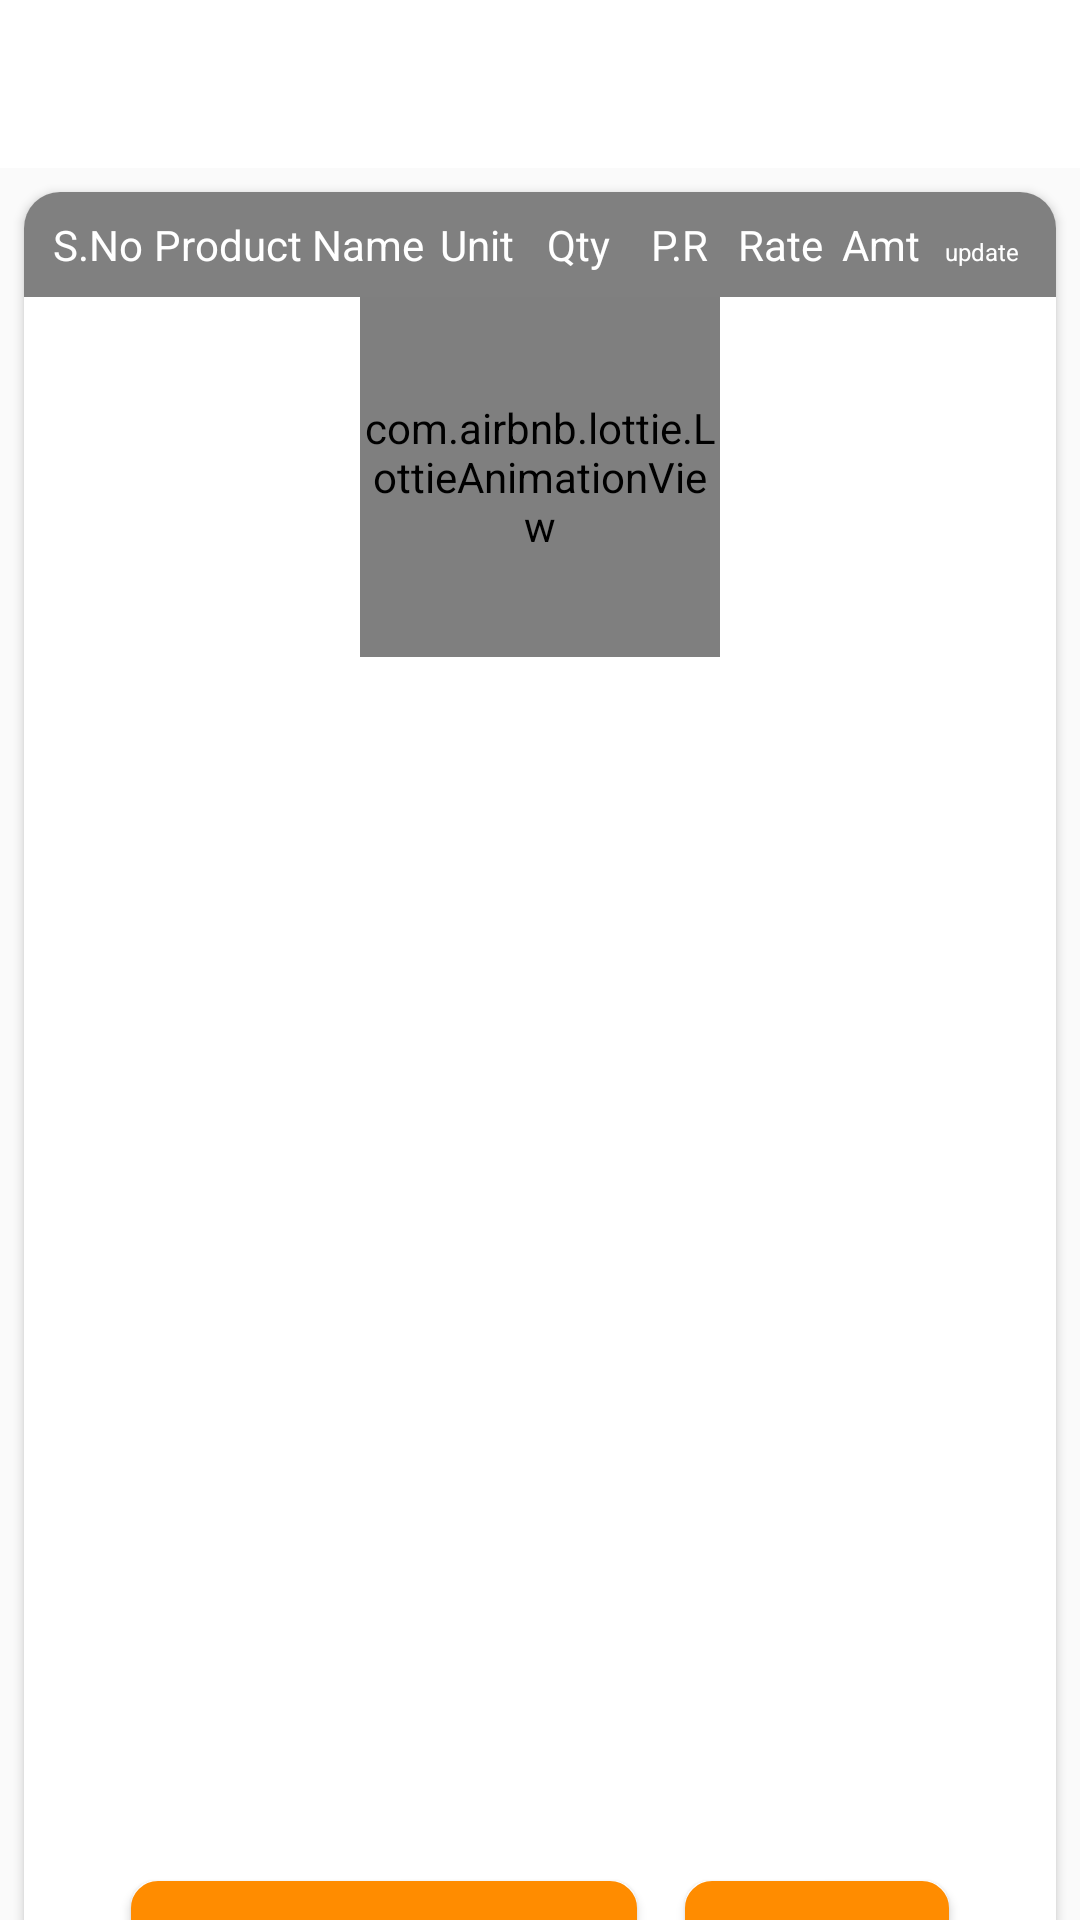

Produce the Android XML layout that renders to this screen, including the resource entries it uses.
<!-- AndroidManifest.xml: activity theme AppTheme.NoActionBar -->
<!-- res/layout/activity_invoice_detail.xml -->
<?xml version="1.0" encoding="utf-8"?>
<androidx.constraintlayout.widget.ConstraintLayout xmlns:android="http://schemas.android.com/apk/res/android"
    xmlns:app="http://schemas.android.com/apk/res-auto"
    xmlns:tools="http://schemas.android.com/tools"
    android:layout_width="match_parent"
    android:layout_height="match_parent"
    tools:context=".TotalOrderActivity">

    <include
        android:id="@+id/include"
        layout="@layout/appbar_layout" />

    <androidx.cardview.widget.CardView
        android:id="@+id/ll_create_order_3"
        android:layout_width="match_parent"
        android:layout_height="wrap_content"
        android:layout_margin="8dp"

        app:cardCornerRadius="12dp"

        app:layout_constraintEnd_toEndOf="parent"
        app:layout_constraintStart_toStartOf="parent"
        app:layout_constraintTop_toBottomOf="@+id/include"  >
        <LinearLayout
            android:layout_width="match_parent"
            android:orientation="vertical"
            android:layout_height="wrap_content">

            <LinearLayout
                android:layout_width="match_parent"
                android:orientation="horizontal"
                android:background="@color/gray"
                android:padding="8dp"
                android:weightSum="1.56"
                android:layout_height="wrap_content">
                <TextView
                    android:layout_width="match_parent"
                    android:text="S.No"
                    android:textColor="@color/white"
                    android:layout_weight=".20"
                    android:gravity="center"
                    android:layout_height="wrap_content"/>
                <TextView
                    android:layout_width="match_parent"
                    android:text="Product Name"
                    android:layout_weight=".16"
                    android:gravity="center"
                    android:textColor="@color/white"
                    android:layout_height="wrap_content"/>
                <TextView
                    android:layout_width="match_parent"
                    android:text="Unit"
                    android:textColor="@color/white"
                    android:layout_weight=".20"
                    android:gravity="center"
                    android:layout_height="wrap_content"/>
                <TextView
                    android:layout_width="match_parent"
                    android:text="Qty"
                    android:textColor="@color/white"
                    android:layout_weight=".20"
                    android:gravity="center"
                    android:layout_height="wrap_content"/>
                <TextView
                    android:layout_width="match_parent"
                    android:text="P.R"
                    android:textColor="@color/white"
                    android:layout_weight=".20"
                    android:gravity="center"
                    android:layout_height="wrap_content"/>
                <TextView
                    android:layout_width="match_parent"
                    android:text="Rate"
                    android:textColor="@color/white"
                    android:layout_weight=".20"
                    android:gravity="center"
                    android:layout_height="wrap_content"/>
                <TextView
                    android:layout_width="match_parent"
                    android:text="Amt"
                    android:textColor="@color/white"
                    android:layout_weight =".20"
                    android:gravity="center"
                    android:layout_height="wrap_content"/>
                <TextView
                    android:layout_width="match_parent"
                    android:text="update"
                    android:textSize="8dp"
                    android:textColor="@color/white"
                    android:layout_weight =".20"
                    android:gravity="center"
                    android:layout_height="wrap_content"/>
            </LinearLayout>
            <com.airbnb.lottie.LottieAnimationView
                android:id="@+id/invocedetaile_loading"
                android:layout_width="120dp"

                android:layout_height="120dp"
                android:layout_gravity="center"
                app:layout_constraintBottom_toBottomOf="parent"
                app:layout_constraintEnd_toEndOf="parent"
                app:layout_constraintStart_toStartOf="parent"
                app:layout_constraintTop_toTopOf="parent"
                app:lottie_autoPlay="true"
                app:lottie_loop="true"
                app:lottie_rawRes="@raw/loader" />
            <androidx.recyclerview.widget.RecyclerView
                android:id="@+id/recyclerview_invoice_detail"
                android:layout_width="match_parent"
                android:layout_height="400dp"

                app:layout_constraintEnd_toEndOf="parent"
                app:layout_constraintStart_toStartOf="parent"
                />
            <LinearLayout  android:layout_width="wrap_content"
                android:layout_gravity="center"
                android:layout_height="wrap_content">
                <Button
                    android:padding="8dp"
                    android:layout_margin="8dp"
                    android:text="Update Selling Price"
                    android:id="@+id/btn_update_selling_price"


                    android:background="@drawable/fabshape"
                    android:textColor="@color/white"
                    android:layout_width="wrap_content"
                    android:layout_height="wrap_content"/>
                <Button
                    android:layout_margin="8dp"
                    android:text="Print"
                    android:id="@+id/btn_invoice_print"

                    android:padding="8dp"
                    android:background="@drawable/fabshape"
                    android:textColor="@color/white"
                    android:layout_width="wrap_content"
                    android:layout_height="wrap_content"/>
            </LinearLayout>

        </LinearLayout>

    </androidx.cardview.widget.CardView>

</androidx.constraintlayout.widget.ConstraintLayout>
<!-- res/layout/appbar_layout.xml (included above) -->
<?xml version="1.0" encoding="utf-8"?>
<androidx.constraintlayout.widget.ConstraintLayout xmlns:android="http://schemas.android.com/apk/res/android"
    xmlns:app="http://schemas.android.com/apk/res-auto"
    android:layout_width="match_parent"
    android:layout_height="wrap_content">

    <androidx.appcompat.widget.Toolbar
        android:id="@+id/toolbar2"
        style="@style/ToolBarStyle"
        android:layout_width="0dp"
        android:layout_height="?attr/actionBarSize"
        android:background="@color/white"
        app:layout_constraintEnd_toEndOf="parent"
        app:layout_constraintStart_toStartOf="parent"
        app:layout_constraintTop_toTopOf="parent"
        app:popupTheme="@style/AppTheme.PopupOverlay" />
</androidx.constraintlayout.widget.ConstraintLayout>
<!-- resources referenced by this layout -->
<resources>
  <color name="gray">#808080</color>
  <color name="white">#FFFFFF</color>
  <!-- drawable fabshape (drawable) -->
  <?xml version="1.0" encoding="utf-8"?>
  <shape xmlns:android="http://schemas.android.com/apk/res/android">
      <corners android:radius="8dp"/>
      <solid android:color="@color/colorPrimaryDark"/>
      <stroke android:color="@color/colorPrimaryDark" android:width="2dp" />
  
  </shape>
  <style name="AppTheme.PopupOverlay" parent="ThemeOverlay.AppCompat.Light" />
  <style name="ToolBarStyle" parent="Theme.AppCompat">
          <item name="android:textColorPrimary">@android:color/black</item>
          <item name="android:textColorSecondary">@android:color/black</item>
  
  
      </style>
  <style name="AppTheme.NoActionBar">
          <item name="windowActionBar">false</item>
          <item name="windowNoTitle">true</item>
      </style>
  <color name="colorPrimaryDark">#FF8C00</color>
</resources>
